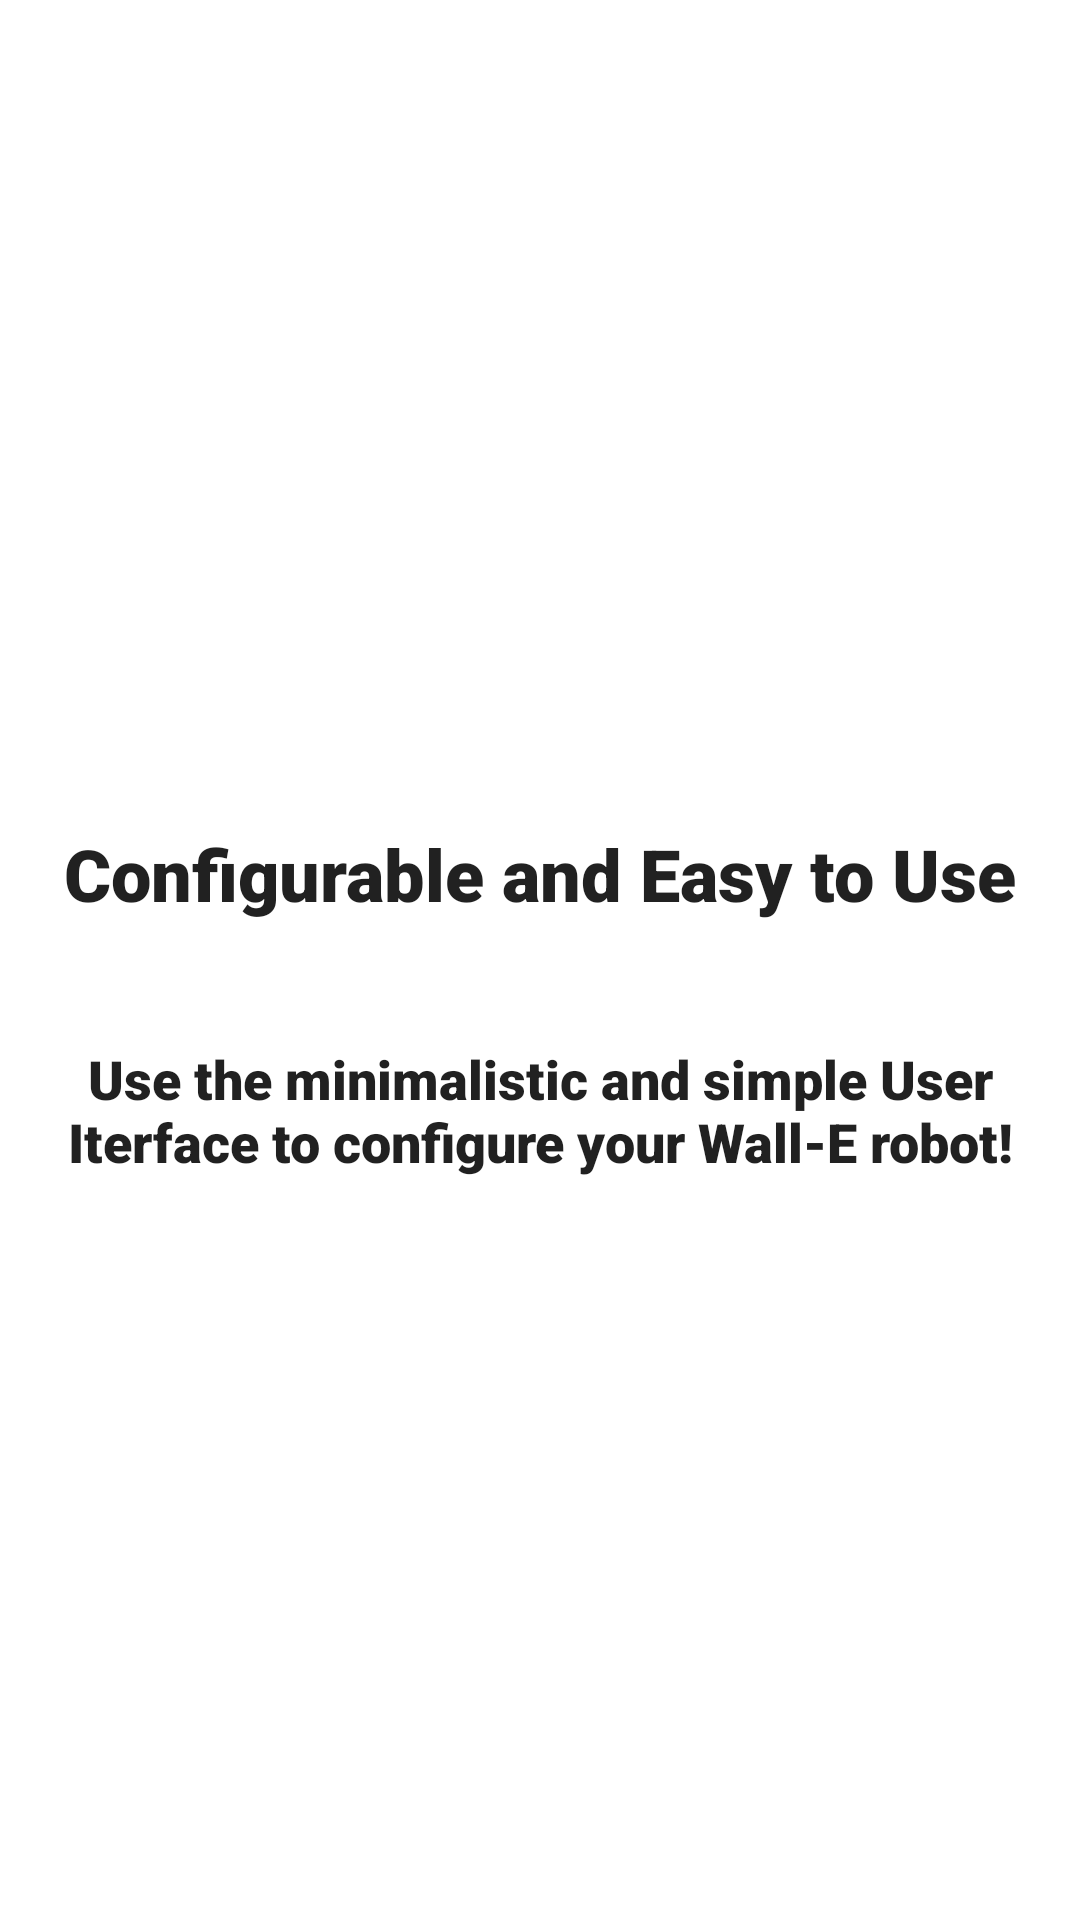

Here is an Android app screen rendered from its layout file. Give the layout XML and the strings, colors and styles it references.
<!-- AndroidManifest.xml: application theme Theme.WallE -->
<!-- res/layout/screen_three.xml -->
<?xml version="1.0" encoding="utf-8"?>
<LinearLayout xmlns:android="http://schemas.android.com/apk/res/android"
    android:layout_width="match_parent"
    android:layout_height="match_parent"
    android:background="@drawable/commonbg1"
    android:gravity="center_horizontal"
    android:orientation="vertical">

    

    

    <ImageView

        android:layout_width="285dp"
        android:layout_height="195dp"
        android:layout_marginTop="@dimen/content_margin"
        android:src="@drawable/cogwheel" />

    <TextView
        android:layout_width="wrap_content"
        android:layout_height="wrap_content"
        android:layout_marginTop="@dimen/content_margin"
        android:fontFamily="sans-serif-black"
        android:text="Configurable and Easy to Use"
        android:textAppearance="@style/TextAppearance.AppCompat.Headline" />

    
    <TextView
        android:layout_width="365dp"
        android:layout_height="97dp"
        android:layout_marginTop="@dimen/content_margin"
        android:fontFamily="sans-serif-black"
        android:text="Use the minimalistic and simple User Iterface to configure your Wall-E robot!"
        android:textAlignment="center"
        android:textAppearance="@style/Base.TextAppearance.AppCompat.Body1"
        android:textSize="18sp" />

</LinearLayout>
<!-- resources referenced by this layout -->
<resources>
  <dimen name="content_margin">40dp</dimen>
  <style name="Theme.WallE" parent="Theme.MaterialComponents.DayNight.NoActionBar">
          
  
          <item name="colorOnPrimary">@color/white</item>
          
          <item name="colorSecondary">@color/teal_200</item>
          <item name="colorSecondaryVariant">@color/teal_700</item>
          <item name="colorOnSecondary">@color/black</item>
          
          <item name="android:statusBarColor">?attr/colorPrimaryVariant</item>
          
      </style>
  <color name="white">#FFFFFF</color>
  <color name="teal_200">#FDF0D5</color>
  <color name="teal_700">#FDF0D5</color>
  <color name="black">#040850</color>
</resources>
